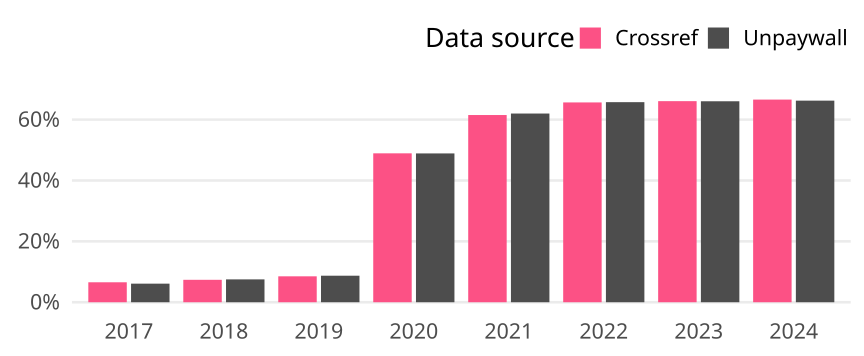

Values plotted in this chart, from the file beside it:
cr_year, cat, article_total, name, oa_articles, oa_share
2017, Germany, 15980, Crossref, 1048, 0.06558
2017, Germany, 15980, Unpaywall, 976, 0.06108
2018, Germany, 16018, Crossref, 1180, 0.07367
2018, Germany, 16018, Unpaywall, 1203, 0.0751
2019, Germany, 16161, Crossref, 1376, 0.08514
2019, Germany, 16161, Unpaywall, 1409, 0.08719
2020, Germany, 18010, Crossref, 8810, 0.4892
2020, Germany, 18010, Unpaywall, 8805, 0.4889
2021, Germany, 18542, Crossref, 11404, 0.615
2021, Germany, 18542, Unpaywall, 11495, 0.6199
2022, Germany, 16086, Crossref, 10559, 0.6564
2022, Germany, 16086, Unpaywall, 10573, 0.6573
2023, Germany, 15349, Crossref, 10140, 0.6606
2023, Germany, 15349, Unpaywall, 10134, 0.6602
2024, Germany, 2887, Crossref, 1922, 0.6657
2024, Germany, 2887, Unpaywall, 1912, 0.6623
